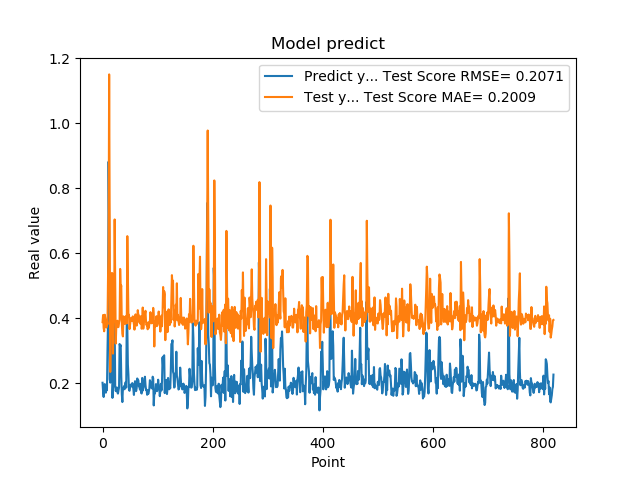

Source data for this figure (header and first rows):
2.010090053081512174e-01, 3.879098513938541437e-01
1.742661595344543457e-01, 4.096570188005851376e-01
1.572303026914596558e-01, 3.701128493684173182e-01
1.941800117492676059e-01, 3.595703961748142885e-01
1.970258951187133512e-01, 4.105467471422897807e-01
1.859861761331558505e-01, 4.001397537930233561e-01
1.705197989940643033e-01, 3.857498344546004265e-01
1.844120919704437256e-01, 3.712190548671126522e-01
1.779371052980423251e-01, 3.937794914325322138e-01
3.004232645034790039e-01, 3.807606605873406491e-01
3.969086110591887873e-01, 5.310146763275556125e-01
8.820003867149353027e-01, 6.015783521731801198e-01
6.841114759445190430e-01, 1.150890890146329282e+00
2.116497457027435580e-01, 7.303392903382103230e-01
2.014262527227401733e-01, 2.342566126354572176e-01
2.061583995819092074e-01, 3.989062245902291748e-01
3.160260915756225586e-01, 4.084472588561596784e-01
3.489396274089813232e-01, 5.392737673931433662e-01
1.544443815946578979e-01, 5.378396748299508756e-01
1.959947794675827026e-01, 2.907738472748465086e-01
1.894801408052444180e-01, 4.137806192101164404e-01
4.474425017833709162e-01, 3.903529621077149181e-01
3.771362304687500555e-01, 7.041279303614992324e-01
1.889318972826004028e-01, 5.226403804945951581e-01
1.752775162458419522e-01, 3.218341005449030234e-01
1.822472065687180121e-01, 3.758576461216869280e-01
1.866402029991149902e-01, 3.893844104168665554e-01
1.715678423643112183e-01, 3.920754060774430672e-01
1.676391065120696744e-01, 3.722389331708089166e-01
1.773854047060013095e-01, 3.731435850020090039e-01
1.872433423995972235e-01, 3.863781221237203578e-01
3.204146027565002441e-01, 3.946246083501087631e-01
3.134283721446990967e-01, 5.516560047816785328e-01
3.171058297157288153e-01, 4.933371997299770273e-01
2.202603369951247891e-01, 5.003926234340221324e-01
1.659800857305526733e-01, 3.821322826881666246e-01
1.415748745203018188e-01, 3.529006759739964361e-01
1.852595061063766479e-01, 3.437799112782363165e-01
1.814238876104354858e-01, 4.056452590281846016e-01
1.905867606401443481e-01, 3.846514060122142031e-01
1.810430586338043213e-01, 3.971469252765730817e-01
1.954265981912612915e-01, 3.821961472973622320e-01
2.029463946819305142e-01, 4.031307824918254901e-01
1.862521618604660034e-01, 4.068182167730646226e-01
4.038094580173492432e-01, 3.838529809619332100e-01
3.743042349815369207e-01, 6.526764809285657831e-01
2.572054266929626465e-01, 5.355677713095421399e-01
2.253161966800689420e-01, 4.052942484984951022e-01
1.787700653076171875e-01, 4.106734147911183519e-01
1.761920750141143799e-01, 3.664429204300614917e-01
1.861467957496643066e-01, 3.807681382099079026e-01
1.954011768102645874e-01, 3.937482190849862507e-01
1.907722949981689176e-01, 4.011881964630510944e-01
1.898660957813262939e-01, 3.921348305658320377e-01
2.001174986362457275e-01, 3.927751595952080899e-01
1.922753006219863892e-01, 4.054870381379803157e-01
1.810636967420578003e-01, 3.921820308177573211e-01
1.635809391736984530e-01, 3.815885134239162535e-01
1.916799396276473999e-01, 3.646885558212943912e-01
2.058236002922058105e-01, 4.051504079857048968e-01
1.857409924268722812e-01, 4.116942448561188295e-01
... 759 more rows
